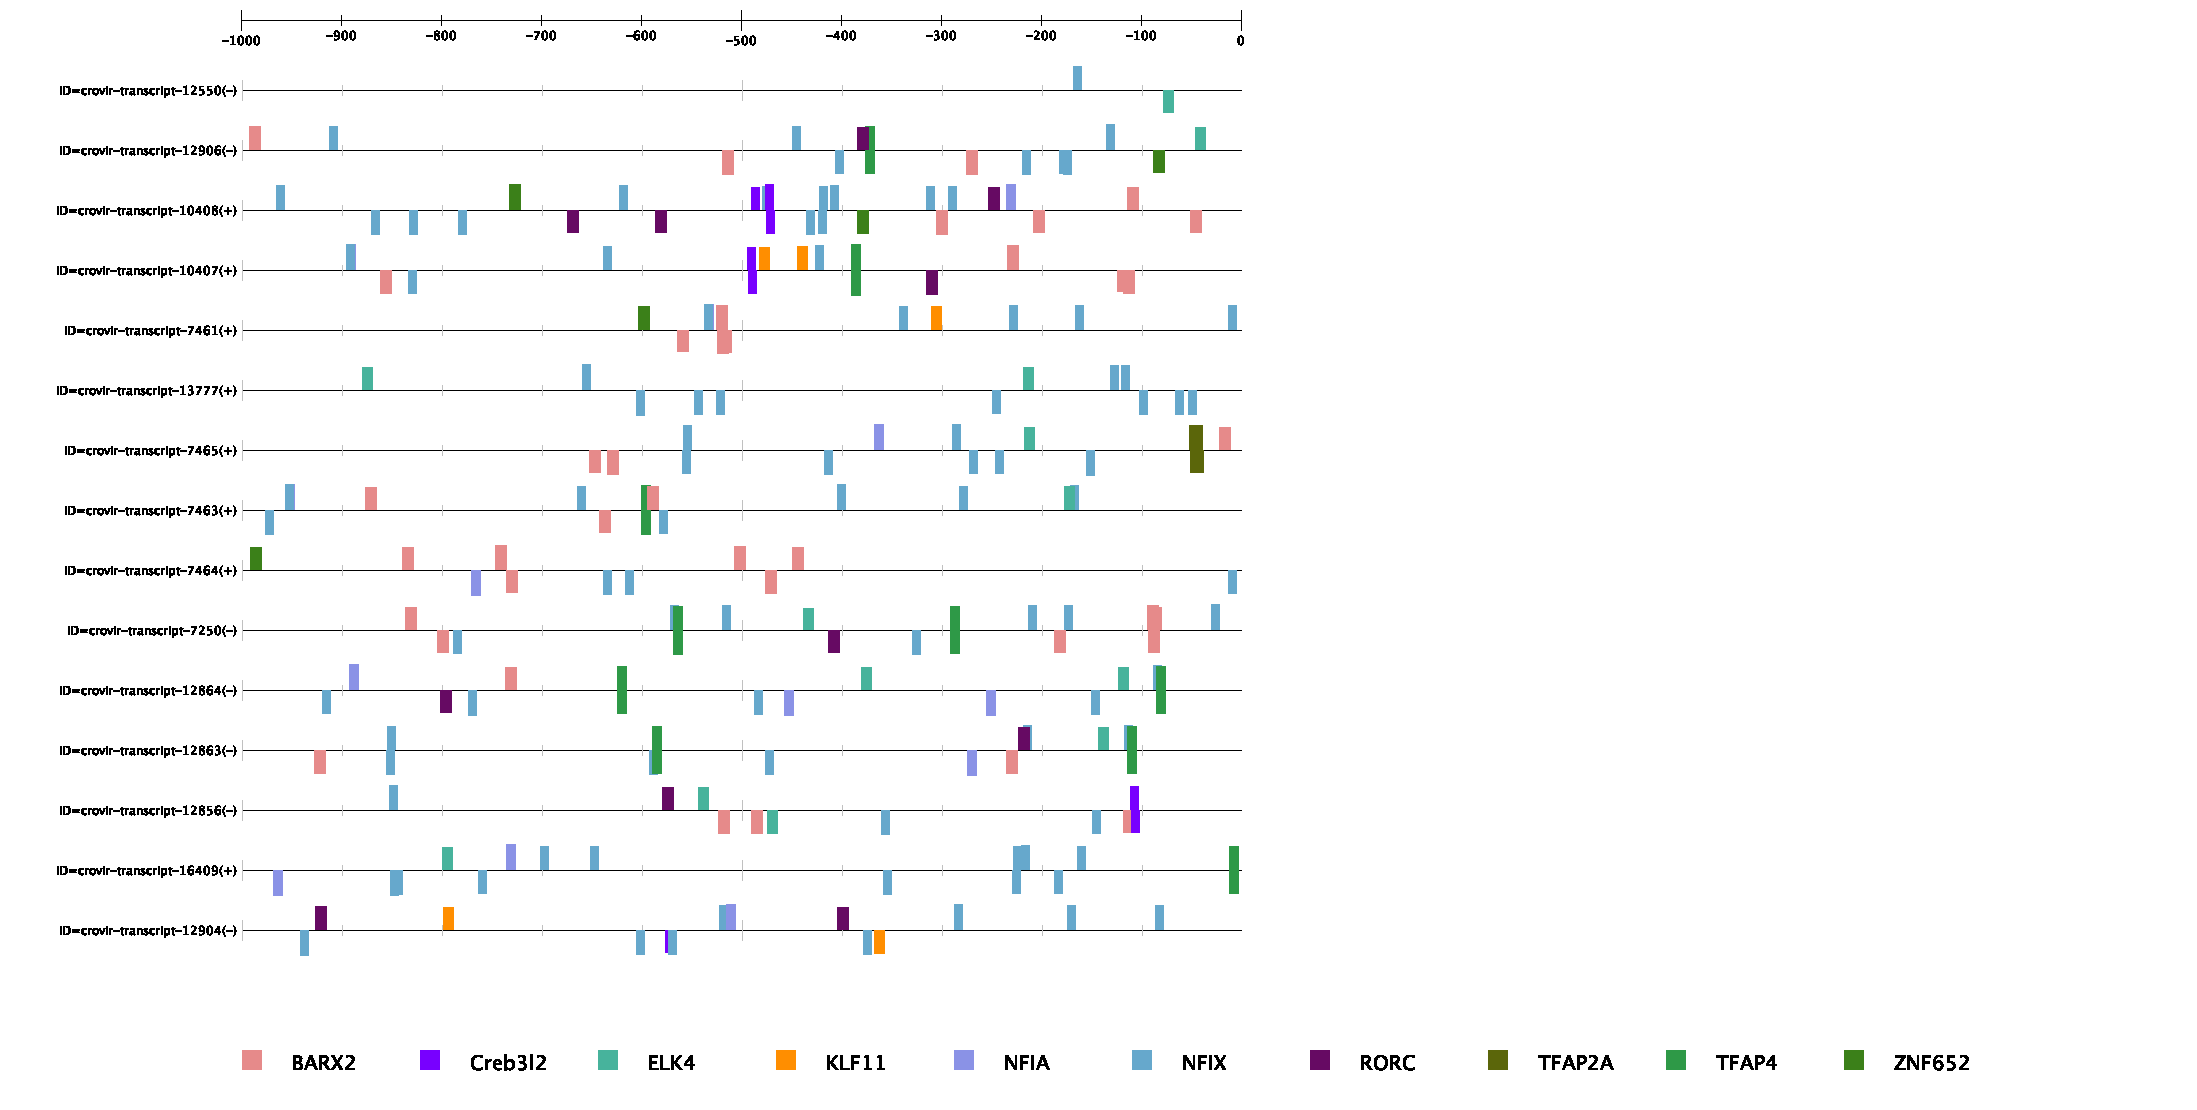

The file beside this chart, header and first rows:
Gene Name, Gene ID, Transcription Factor Name, Transcription Factor ID, Start Position, End Position, Strand, Core Match Score, Matrix Match Score, Sequence
ID=crovir-transcript-12550(-), 14331, ELK4, MA0076.2, 921, 931, -1, 0.871, 0.859, CTTCTTCCAGG
ID=crovir-transcript-12550(-), 14331, FOXC2, MA0846.1, 654, 665, 1, 1, 0.854, AAAAAAAACACC
ID=crovir-transcript-12550(-), 14331, FOXC2, MA0846.1, 797, 808, 1, 1, 0.862, AAAAAAAACACA
ID=crovir-transcript-12550(-), 14331, MEIS1, MA0498.2, 857, 863, 1, 0.896, 0.893, GAGACAC
ID=crovir-transcript-12550(-), 14331, MEIS1, MA0498.2, 630, 636, -1, 0.892, 0.89, GCGACAG
ID=crovir-transcript-12550(-), 14331, Arid3a, MA0151.1, 671, 676, 1, 0.97, 0.972, ATCAAA
ID=crovir-transcript-12550(-), 14331, Arid3a, MA0151.1, 775, 780, 1, 0.939, 0.887, ATAAAT
ID=crovir-transcript-12550(-), 14331, Arid3a, MA0151.1, 819, 824, 1, 0.939, 0.944, ATAAAA
ID=crovir-transcript-12550(-), 14331, Arid3a, MA0151.1, 944, 949, 1, 0.939, 0.944, ATAAAA
ID=crovir-transcript-12550(-), 14331, Arid3a, MA0151.1, 787, 792, -1, 0.97, 0.972, ATCAAA
ID=crovir-transcript-12550(-), 14331, Arid3a, MA0151.1, 727, 732, -1, 0.97, 0.895, ATCAAG
ID=crovir-transcript-12550(-), 14331, Bhlha15, MA0607.1, 811, 818, 1, 0.873, 0.858, ACATTTGC
ID=crovir-transcript-12550(-), 14331, Bhlha15, MA0607.1, 811, 818, -1, 0.873, 0.889, GCAAATGT
ID=crovir-transcript-12550(-), 14331, SOX9, MA0077.1, 849, 857, -1, 1, 0.941, CCATTGTGT
ID=crovir-transcript-12550(-), 14331, RORA, MA0071.1, 618, 627, 1, 1, 0.954, GAGAAGGTCA
ID=crovir-transcript-12550(-), 14331, RORA, MA0071.1, 732, 741, -1, 1, 0.964, CTTGAGGTCA
ID=crovir-transcript-12550(-), 14331, TBX3, MA1566.1, 684, 693, 1, 0.915, 0.875, GAGGTGCTTG
ID=crovir-transcript-12550(-), 14331, TBX3, MA1566.1, 857, 866, -1, 0.956, 0.905, GGAGTGTCTC
ID=crovir-transcript-12550(-), 14331, TBX3, MA1566.1, 846, 855, -1, 0.953, 0.924, ATTGTGTTAG
ID=crovir-transcript-12550(-), 14331, TBX3, MA1566.1, 801, 810, -1, 0.953, 0.89, TCTGTGTTTT
ID=crovir-transcript-12550(-), 14331, TBX3, MA1566.1, 658, 667, -1, 1, 0.952, AAGGTGTTTT
ID=crovir-transcript-12550(-), 14331, ELF5, MA0136.2, 920, 930, 1, 1, 0.894, CCCTGGAAGAA
ID=crovir-transcript-12550(-), 14331, ELF5, MA0136.2, 984, 994, -1, 0.944, 0.855, GCGAGGAAAGC
ID=crovir-transcript-12550(-), 14331, ELF5, MA0136.2, 886, 896, -1, 1, 0.903, CTAAGGAAGCT
ID=crovir-transcript-12550(-), 14331, SREBF2, MA0596.1, 975, 984, 1, 0.954, 0.863, CTGCTGTGAG
ID=crovir-transcript-12550(-), 14331, NFATC1, MA0624.1, 886, 895, 1, 0.948, 0.918, AGCTTCCTTA
ID=crovir-transcript-12550(-), 14331, NFATC1, MA0624.1, 984, 993, 1, 1, 0.962, GCTTTCCTCG
ID=crovir-transcript-12550(-), 14331, NFATC1, MA0624.1, 921, 930, -1, 0.948, 0.945, TTCTTCCAGG
ID=crovir-transcript-12550(-), 14331, JUN, MA0488.1, 731, 743, -1, 0.967, 0.905, CCCTTGAGGTCAT
ID=crovir-transcript-12550(-), 14331, NR4A2, MA0160.1, 621, 628, 1, 1, 0.965, AAGGTCAG
ID=crovir-transcript-12550(-), 14331, NR4A2, MA0160.1, 980, 987, -1, 0.851, 0.889, AAGCTCAC
ID=crovir-transcript-12550(-), 14331, NR4A2, MA0160.1, 731, 738, -1, 1, 0.931, GAGGTCAT
ID=crovir-transcript-12550(-), 14331, NR4A2, MA0160.1, 705, 712, -1, 0.908, 0.865, CAGGGCAG
ID=crovir-transcript-12550(-), 14331, NR4A2, MA0160.1, 610, 617, -1, 0.908, 0.871, TAGGGCAA
ID=crovir-transcript-12550(-), 14331, SREBF1, MA0595.1, 975, 984, -1, 0.952, 0.867, CTCACAGCAG
ID=crovir-transcript-12550(-), 14331, ATF2, MA1632.1, 730, 742, -1, 1, 0.931, CCTTGAGGTCATC
ID=crovir-transcript-12550(-), 14331, NFIX, MA0671.1, 831, 839, 1, 0.929, 0.914, AAAGCCACA
ID=crovir-transcript-12550(-), 14331, GLIS2, MA0736.1, 710, 723, -1, 1, 0.867, AACCCCCAGCTCAG
ID=crovir-transcript-12906(-), 14332, FOS, MA0476.1, 851, 861, 1, 0.995, 0.985, CATGAGTCATA
ID=crovir-transcript-12906(-), 14332, FOS, MA0476.1, 851, 861, -1, 1, 0.997, TATGACTCATG
ID=crovir-transcript-12906(-), 14332, BARX2, MA1471.1, 7, 18, 1, 0.982, 0.906, GAGAACAATTAA
ID=crovir-transcript-12906(-), 14332, BARX2, MA1471.1, 724, 735, -1, 0.982, 0.948, TCAAAAAATTAT
ID=crovir-transcript-12906(-), 14332, BARX2, MA1471.1, 480, 491, -1, 0.965, 0.937, AGAAAATATTAC
ID=crovir-transcript-12906(-), 14332, ZBTB6, MA1581.1, 971, 983, 1, 0.889, 0.872, AAGCTAGAGCATT
ID=crovir-transcript-12906(-), 14332, ZBTB6, MA1581.1, 822, 834, -1, 1, 0.866, ATTCCTGAGCCAG
ID=crovir-transcript-12906(-), 14332, SREBF1, MA0595.1, 152, 161, 1, 0.952, 0.887, CTCACACTAT
ID=crovir-transcript-12906(-), 14332, SREBF1, MA0595.1, 308, 317, 1, 0.952, 0.869, CTCACACAAA
ID=crovir-transcript-12906(-), 14332, SREBF1, MA0595.1, 700, 709, -1, 0.944, 0.876, TTCACTCAAT
ID=crovir-transcript-12906(-), 14332, TBX3, MA1566.1, 48, 57, 1, 0.915, 0.859, TGGGTGCTCC
ID=crovir-transcript-12906(-), 14332, TBX3, MA1566.1, 596, 605, 1, 0.965, 0.917, GGCGTGTTGC
ID=crovir-transcript-12906(-), 14332, TBX3, MA1566.1, 627, 636, 1, 0.953, 0.889, GCTGTGTAGC
ID=crovir-transcript-12906(-), 14332, TBX3, MA1566.1, 767, 776, 1, 0.953, 0.912, AATGTGTCCA
ID=crovir-transcript-12906(-), 14332, TBX3, MA1566.1, 653, 662, -1, 0.956, 0.893, ACAGTGTTTT
ID=crovir-transcript-12906(-), 14332, TBX3, MA1566.1, 553, 562, -1, 0.956, 0.933, TAAGTGTGGC
ID=crovir-transcript-12906(-), 14332, TBX3, MA1566.1, 530, 539, -1, 0.893, 0.864, CCGGTGGTAG
ID=crovir-transcript-12906(-), 14332, TBX3, MA1566.1, 319, 328, -1, 0.956, 0.907, ACAGTGTGCC
ID=crovir-transcript-12906(-), 14332, TBX3, MA1566.1, 308, 317, -1, 0.953, 0.938, TTTGTGTGAG
ID=crovir-transcript-12906(-), 14332, TBX3, MA1566.1, 152, 161, -1, 0.956, 0.941, ATAGTGTGAG
ID=crovir-transcript-12906(-), 14332, SOX9, MA0077.1, 164, 172, 1, 1, 0.926, TTATTGTTA
ID=crovir-transcript-12906(-), 14332, SOX9, MA0077.1, 187, 195, 1, 1, 0.873, GTATTGTAA
... 1,844 more rows
